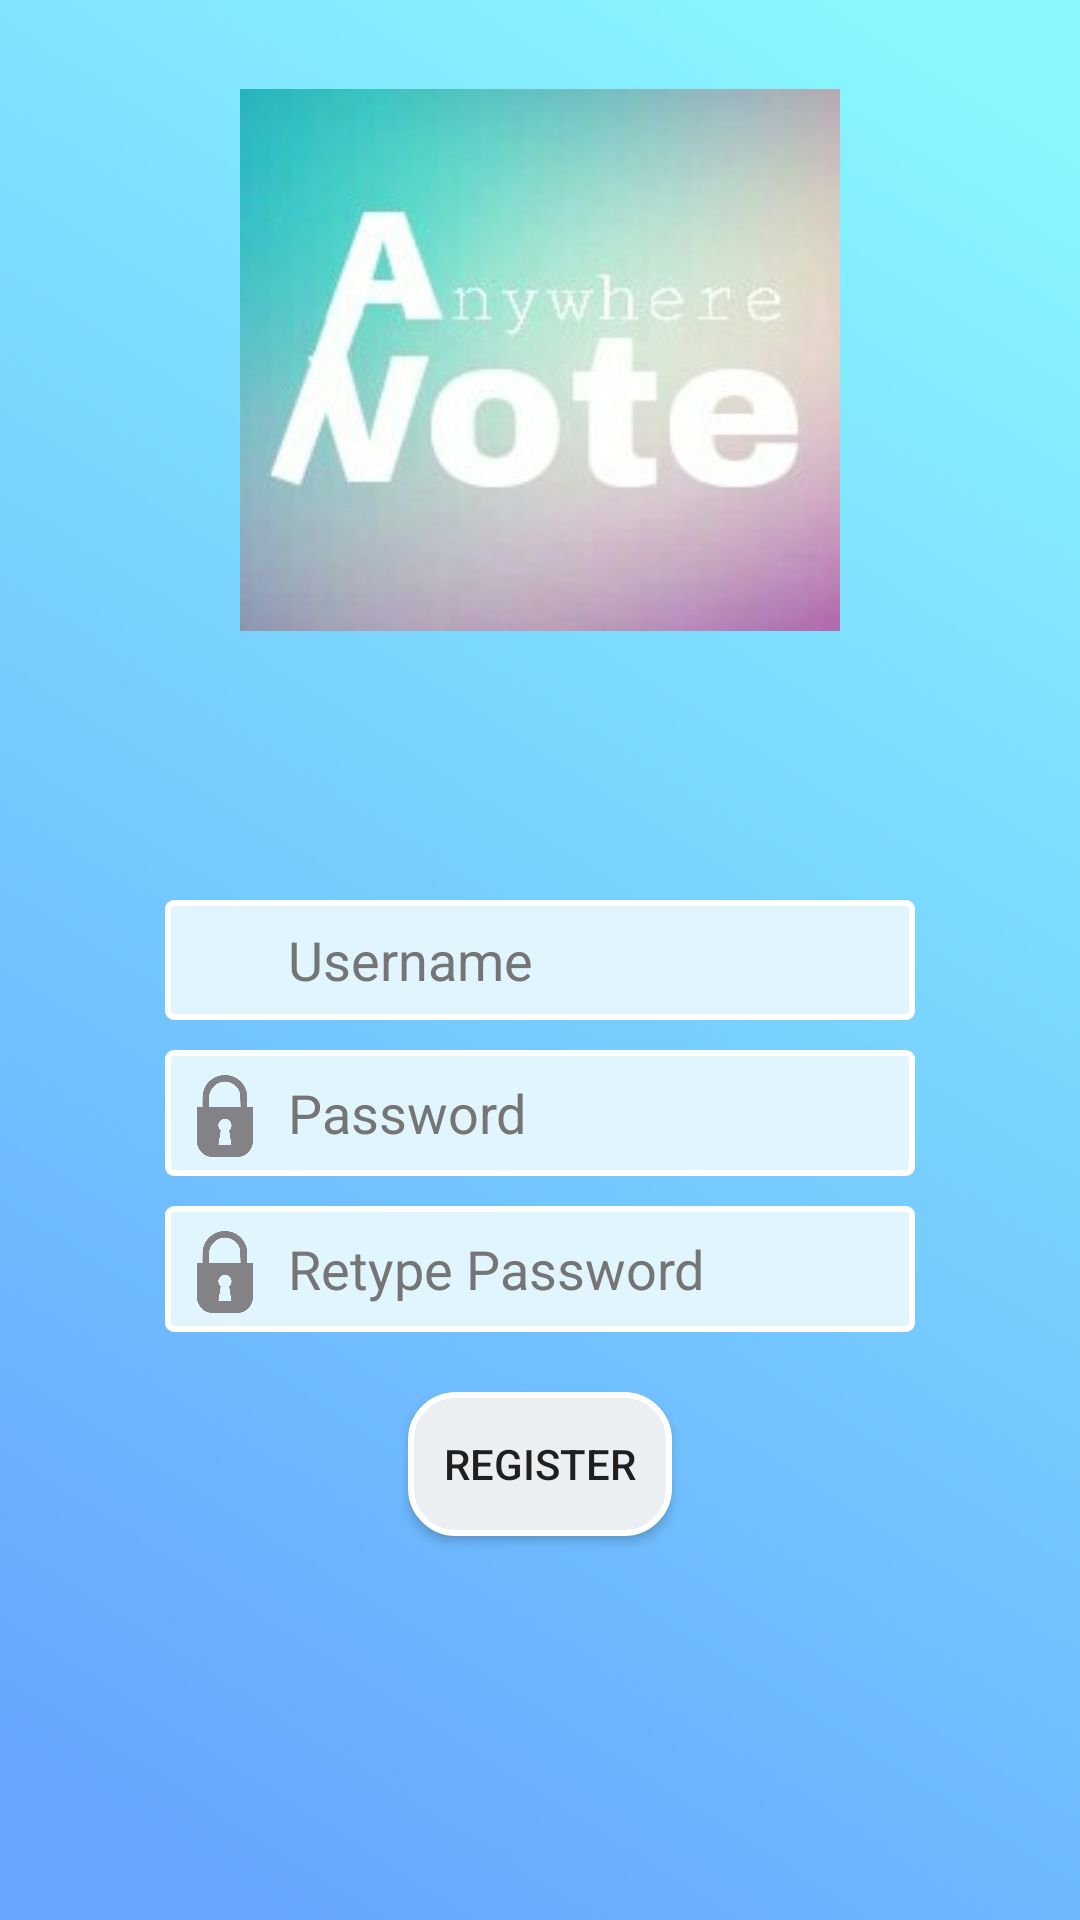

Produce the Android XML layout that renders to this screen, including the resource entries it uses.
<!-- AndroidManifest.xml: application theme AppTheme -->
<!-- res/layout/register_pg.xml -->
<?xml version="1.0" encoding="utf-8"?>
<RelativeLayout
    xmlns:android="http://schemas.android.com/apk/res/android"
    android:orientation="vertical"
    android:layout_width="match_parent"
    android:layout_height="match_parent"
    android:background="@drawable/login_bckgrd">

    <ImageView
        android:layout_width="200dp"
        android:layout_height="200dp"
        android:src="@drawable/main_icon"
        android:layout_centerHorizontal="true"
        android:layout_marginTop="20dp"/>

    <LinearLayout
        android:layout_width="wrap_content"
        android:layout_height="wrap_content"
        android:orientation="horizontal"
        android:id="@+id/first_ll"
        android:layout_centerInParent="true"
        android:background="@drawable/login_ip_prop">
        <ImageView
            android:id="@+id/user"
            android:layout_width="30dp"
            android:layout_height="30dp"
            android:src="@drawable/user"/>

        <EditText
            android:id="@+id/email_ip"
            android:layout_width="wrap_content"
            android:layout_height="match_parent"
            android:ems="10"
            android:inputType="textEmailAddress"
            android:hint="Username"
            android:textColorHint="#757575"
            android:background="@android:color/transparent"
            android:paddingLeft="6dp" />
    </LinearLayout>
    <LinearLayout
        android:layout_width="wrap_content"
        android:layout_height="wrap_content"
        android:id="@+id/second_ll"
        android:layout_below="@id/first_ll"
        android:layout_centerInParent="true"
        android:background="@drawable/login_ip_prop"
        android:layout_marginTop="10dp">
        <ImageView
            android:layout_width="30dp"
            android:layout_height="30dp"
            android:src="@drawable/lock"
            android:layout_marginTop="2dp"/>

        <EditText
            android:id="@+id/pass_ip1"
            android:layout_width="wrap_content"
            android:layout_height="match_parent"
            android:ems="10"
            android:inputType="textPassword"
            android:layout_centerInParent="true"
            android:hint="Password"
            android:textColorHint="#757575"
            android:background="@android:color/transparent"
            android:paddingLeft="6dp"/>
    </LinearLayout>
    <LinearLayout
        android:layout_width="wrap_content"
        android:layout_height="wrap_content"
        android:id="@+id/third_ll"
        android:layout_below="@id/second_ll"
        android:layout_centerInParent="true"
        android:background="@drawable/login_ip_prop"
        android:layout_marginTop="10dp">
        <ImageView
            android:layout_width="30dp"
            android:layout_height="30dp"
            android:src="@drawable/lock"
            android:layout_marginTop="2dp"/>

        <EditText
            android:id="@+id/pass_ip2"
            android:layout_width="wrap_content"
            android:layout_height="match_parent"
            android:ems="10"
            android:inputType="textPassword"
            android:layout_centerInParent="true"
            android:hint="Retype Password"
            android:textColorHint="#757575"
            android:background="@android:color/transparent"
            android:paddingLeft="6dp"/>
    </LinearLayout>
    <Button
        android:id="@+id/reg_btn"
        android:layout_width="wrap_content"
        android:layout_height="wrap_content"
        android:layout_below="@id/third_ll"
        android:layout_centerInParent="true"
        android:text="Register"
        android:layout_marginTop="20dp"
        android:background="@drawable/btn_layout"/>
</RelativeLayout>
<!-- resources referenced by this layout -->
<resources>
  <!-- drawable btn_layout (drawable) -->
  <?xml version="1.0" encoding="utf-8"?>
  <shape xmlns:android="http://schemas.android.com/apk/res/android"
      android:shape="rectangle">
      <stroke
          android:color="#ffffff"
          android:width="2dp"/>
      <corners
          android:radius="15dp">
      </corners>
      <solid
          android:color="#ECEFF1"/>
  </shape>
  <!-- drawable lock: png bitmap (drawable, 4696 bytes) -->
  <!-- drawable login_bckgrd: png bitmap (drawable, 65929 bytes) -->
  <!-- drawable login_ip_prop (drawable) -->
  <?xml version="1.0" encoding="utf-8"?>
  <shape xmlns:android="http://schemas.android.com/apk/res/android"
      android:shape="rectangle">
      <stroke
          android:width="2dp"
          android:color="#FFFFFF" />
      <padding
          android:left="5dp"
          android:top="5dp"
          android:right="5dp"
          android:bottom="5dp"    />
      <solid
          android:color="#E1F5FE"/>
      <corners
          android:radius="2dp"   >
      </corners>
  </shape>
  <!-- drawable main_icon: jpg bitmap (drawable, 8241 bytes) -->
  <style name="AppTheme" parent="Theme.AppCompat.Light.NoActionBar">
          
          <item name="colorPrimary">@color/colorPrimary</item>
          <item name="colorPrimaryDark">@color/colorPrimaryDark</item>
          <item name="colorAccent">@color/colorAccent</item>
          <item name="android:textColorSecondary">#FFFFFF</item>
      </style>
  <color name="colorPrimary">#3F51B5</color>
  <color name="colorPrimaryDark">#303F9F</color>
  <color name="colorAccent">#FF4081</color>
</resources>
